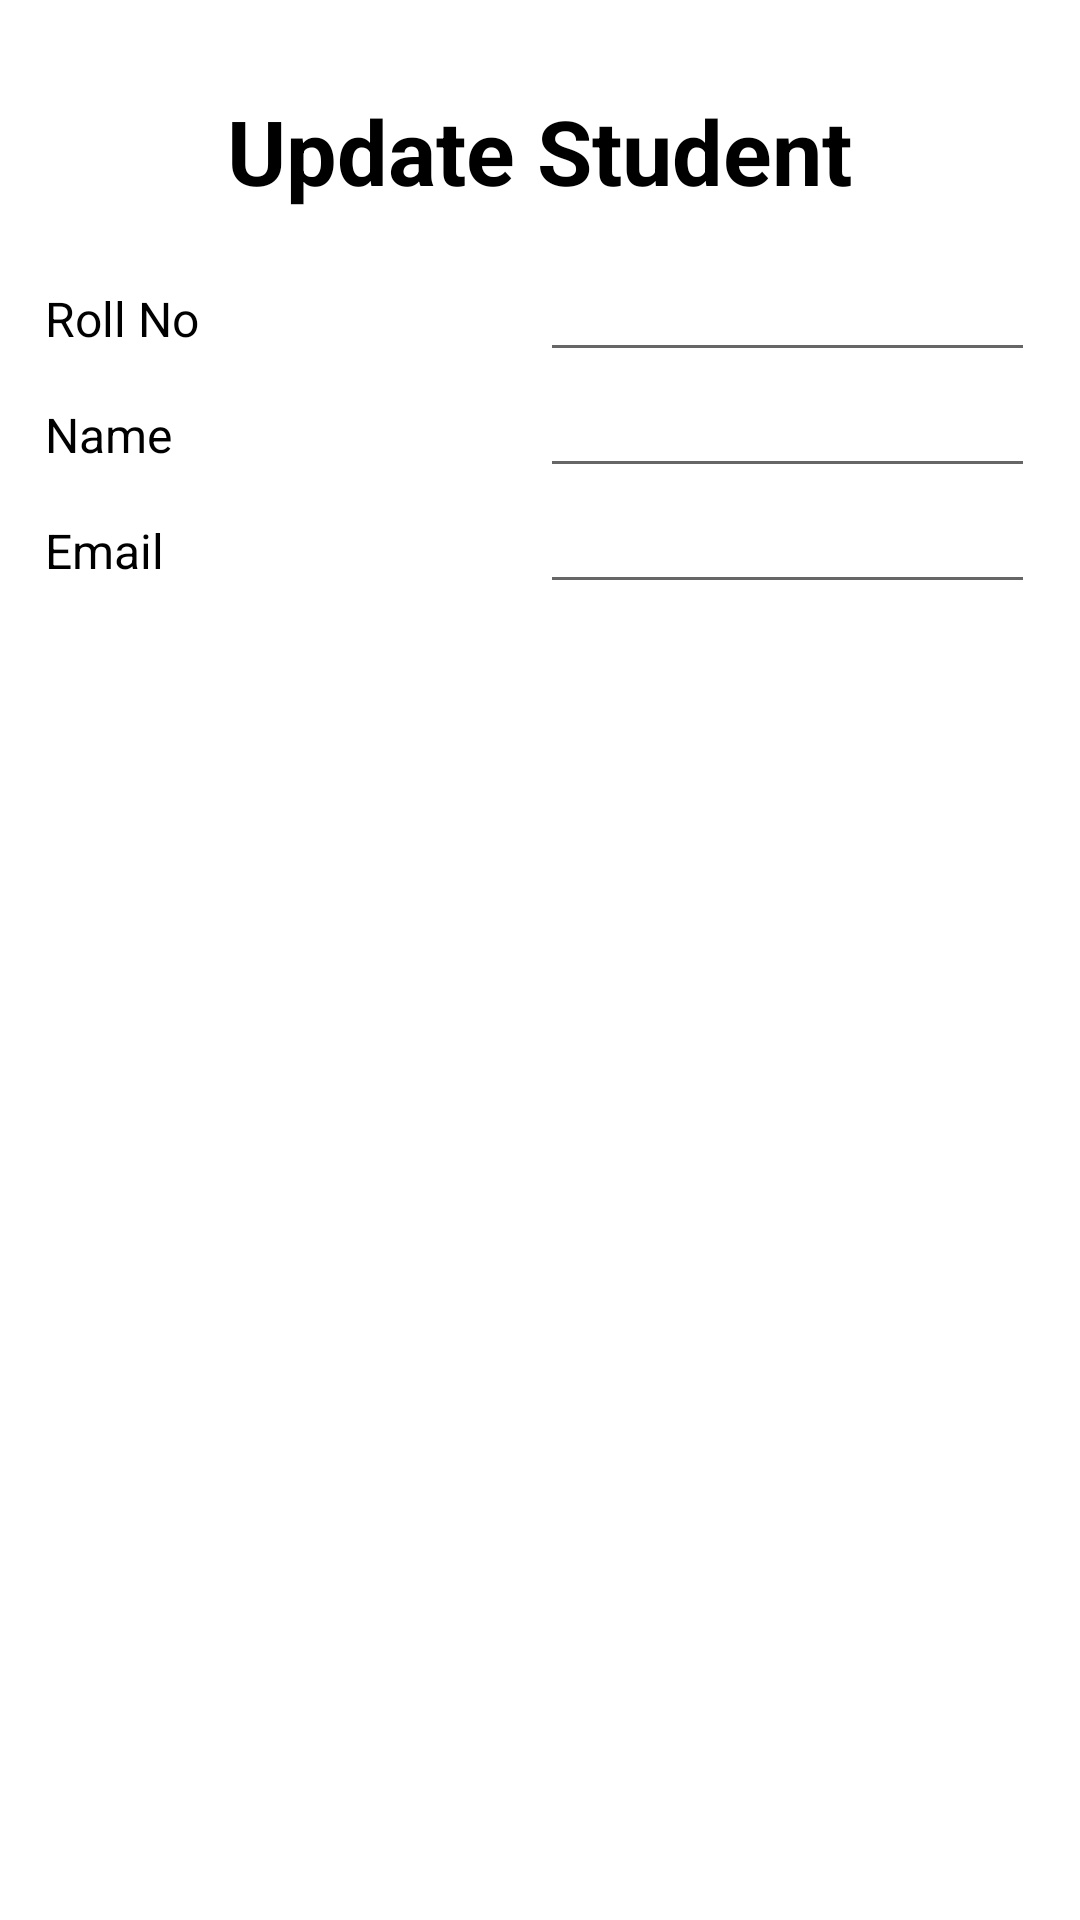

Layout XML and referenced resources for this Android screen:
<!-- AndroidManifest.xml: application theme Theme.StudentRegApp -->
<!-- res/layout/activity_update_student.xml -->
<?xml version="1.0" encoding="utf-8"?>

<LinearLayout
    xmlns:android="http://schemas.android.com/apk/res/android"
    xmlns:app="http://schemas.android.com/apk/res-auto"
    xmlns:tools="http://schemas.android.com/tools"
    android:layout_width="match_parent"
    android:layout_height="match_parent"
    android:orientation="vertical"
    tools:context=".UpdateStudentActivity">


    <TextView
        android:layout_width="wrap_content"
        android:layout_height="wrap_content"
        android:text="Update Student"
        android:textSize="30dp"
        android:textColor="#000000"
        android:textStyle="bold"
        android:layout_gravity="center"
        android:layout_marginTop="30sp"
        />

    <ScrollView
        android:layout_width="match_parent"
        android:layout_height="match_parent">

        <LinearLayout
            android:layout_width="match_parent"
            android:layout_height="wrap_content"
            android:padding="15dp"
            android:orientation="vertical">

            <LinearLayout
                android:layout_width="match_parent"
                android:layout_height="wrap_content"
                android:orientation="horizontal">
                <TextView
                    android:layout_width="0dp"
                    android:layout_height="wrap_content"
                    android:text="Roll No"
                    android:textSize="16sp"
                    android:textColor="@color/textColorBlack"
                    android:layout_weight="1"
                    />

                <EditText
                    android:layout_width="0dp"
                    android:layout_height="wrap_content"
                    android:id="@+id/et_Roll_No_USA"
                    android:textSize="16sp"
                    android:inputType="number"
                    android:textColor="@color/textColorBlack"
                    android:layout_weight="1"
                    />

            </LinearLayout>


            <LinearLayout
                android:layout_width="match_parent"
                android:layout_height="wrap_content"
                android:orientation="horizontal">
                <TextView
                    android:layout_width="0dp"
                    android:layout_height="wrap_content"
                    android:text="Name"
                    android:textSize="16sp"
                    android:textColor="@color/textColorBlack"
                    android:layout_weight="1"
                    />

                <EditText
                    android:layout_width="0dp"
                    android:layout_height="wrap_content"
                    android:id="@+id/et_Name_USA"
                    android:textSize="16sp"
                    android:textColor="@color/textColorBlack"
                    android:layout_weight="1"
                    />

            </LinearLayout>

            <LinearLayout
                android:layout_width="match_parent"
                android:layout_height="wrap_content"
                android:orientation="horizontal">
                <TextView
                    android:layout_width="0dp"
                    android:layout_height="wrap_content"
                    android:text="Email"
                    android:textColor="@color/textColorBlack"
                    android:textSize="16sp"
                    android:layout_weight="1"
                    />

                <EditText
                    android:layout_width="0dp"
                    android:layout_height="wrap_content"
                    android:id="@+id/et_email_USA"
                    android:textSize="16sp"
                    android:textColor="@color/textColorBlack"
                    android:layout_weight="1"
                    />

            </LinearLayout>

            <LinearLayout
                android:layout_width="match_parent"
                android:layout_height="wrap_content"
                android:orientation="horizontal"
                android:layout_marginTop="20dp">

                <Button
                    android:layout_width="0dp"
                    android:layout_height="wrap_content"
                    android:text="Submit"
                    android:id="@+id/bt_submit_USA"
                    android:background="@drawable/my_button"
                    android:textColor="@color/textColorWhite"
                    android:textSize="16sp"
                    android:layout_marginRight="5dp"
                    android:layout_weight="1"

                    />

                <Button
                    android:layout_width="0dp"
                    android:layout_height="wrap_content"
                    android:text="Cancel"
                    android:id="@+id/bt_cancel_USA"
                    android:textSize="16sp"
                    android:layout_marginLeft="5dp"
                    android:background="@drawable/my_button"
                    android:textColor="@color/textColorWhite"
                    android:layout_weight="1"

                    />



            </LinearLayout>

        </LinearLayout>

    </ScrollView>

</LinearLayout>
<!-- resources referenced by this layout -->
<resources>
  <color name="textColorBlack">#000000</color>
  <color name="textColorWhite">#FFFFFF</color>
  <style name="Theme.StudentRegApp" parent="Theme.MaterialComponents.DayNight.DarkActionBar">
          
          <item name="colorPrimary">@color/purple_500</item>
          <item name="colorPrimaryVariant">@color/purple_700</item>
          <item name="colorOnPrimary">@color/white</item>
          
          <item name="colorSecondary">@color/teal_200</item>
          <item name="colorSecondaryVariant">@color/teal_700</item>
          <item name="colorOnSecondary">@color/black</item>
          
          <item name="android:statusBarColor" tools:targetApi="l">?attr/colorPrimaryVariant</item>
          
      </style>
  <color name="purple_500">#FF6200EE</color>
  <color name="purple_700">#FF3700B3</color>
  <color name="white">#FFFFFFFF</color>
  <color name="teal_200">#FF03DAC5</color>
  <color name="teal_700">#FF018786</color>
  <color name="black">#FF000000</color>
</resources>
